Run: headless pygame with SDL's dummy video driver; simulated clock (each Clock.tick advances the game by its frame time, no real sleeping); random seed 0; keys injected as events and as key.get_pressed() state; mouse plan: one left click at the window centre at the start of phase 2, then a move to the lower-right quarter at the start of phase 3.
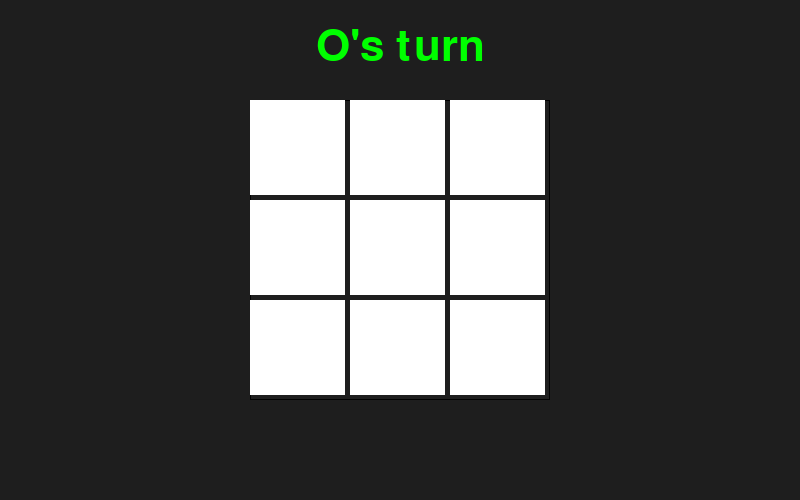
Frame 1 of 4 · flips 1–60 · no input
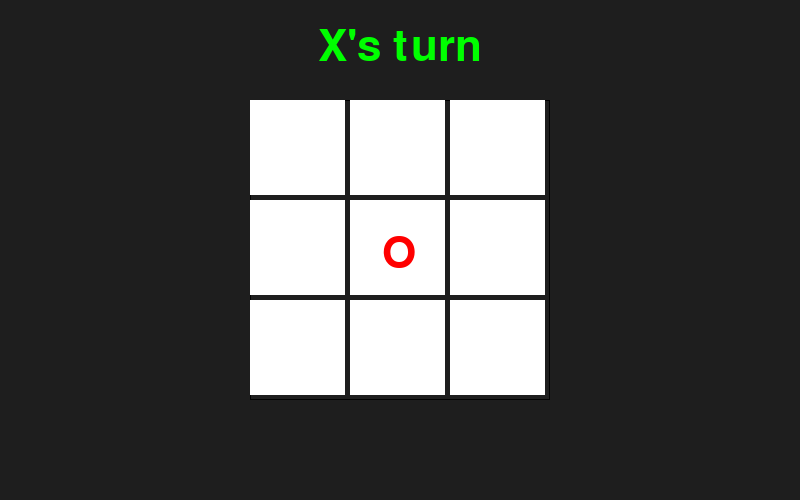
Frame 2 of 4 · flips 61–180 · clicked the window centre · tapped SPACE, RETURN · held RIGHT (→), D
Frame 3 of 4 · flips 181–300 · moved the mouse to the lower-right quarter · held DOWN (↓), S · screen unchanged from frame 2, image omitted
Frame 4 of 4 · flips 301–420 · held LEFT (←), A, UP (↑), W · screen unchanged from frame 3, image omitted

The pygame program that drew these frames:


import pygame as pg


pg.init()

### VARIABLES ###

HEIGHT = 500
WIDTH = 800

GREY = (30, 30, 30)
RED = (255, 0,0)

the_board = {7: ' ', 8: ' ', 9: ' ',
            4: ' ', 5: ' ', 6: ' ',
            1: ' ', 2: ' ', 3: ' '}
#
## PYGAME SETUP ###
screen = pg.display.set_mode((WIDTH, HEIGHT))
pg.display.set_caption("Tic Tac Toe")



def render(text, size = 64, color = (0, 255, 0)):
     return pg.font.Font(None, size).render(text, True, color)

class Board(object):


    
    def __init__(self):
        self.width = 300
        self.height = 300
        self.x = (WIDTH // 2) - (self.width // 2)
        self.y = (HEIGHT // 2) - (self.height // 2)
        self.rect = pg.Rect(self.x, self.y, self.width, self.height)
        self.board = the_board

        self.minirects ={7: pg.Rect(self.x, self.y, 95, 95), 8: pg.Rect(self.x + 100, self.y, 95, 95), 9: pg.Rect(self.x + 200, self.y, 95, 95), 
        4: pg.Rect(self.x, self.y + 100, 95, 95), 5: pg.Rect(self.x + 100, self.y + 100, 95, 95), 6: pg.Rect(self.x + 200, self.y + 100, 95, 95), 
        1: pg.Rect(self.x, self.y + 200, 95, 95), 2: pg.Rect(self.x + 100, self.y + 200, 95, 95), 3: pg.Rect(self.x + 200, self.y + 200, 95, 95)}

        #self.minisurfs = list(map(lambda x: pg.Surface(int(x.w), int(x.h)), list(self.minirects.values()) ) )

    def draw(self, turn):
        
        pg.draw.rect(screen, (0, 0, 0), self.rect, 1) # -> The '1' at the last defines border
        
        pg.draw.rect(screen, (255, 255, 255), self.minirects[1])
        pg.draw.rect(screen, (255, 255, 255), self.minirects[2])
        pg.draw.rect(screen, (255, 255, 255), self.minirects[3])
        pg.draw.rect(screen, (255, 255, 255), self.minirects[4])
        pg.draw.rect(screen, (255, 255, 255), self.minirects[5])
        pg.draw.rect(screen, (255, 255, 255), self.minirects[6])
        pg.draw.rect(screen, (255, 255, 255), self.minirects[7])
        pg.draw.rect(screen, (255, 255, 255), self.minirects[8])
        pg.draw.rect(screen, (255, 255, 255), self.minirects[9])
#show turn
        turn_text = pg.font.Font(None, 64).render(f"{turn}'s turn", True, (0, 255, 0))
        screen.blit(turn_text, ((WIDTH // 2) - (turn_text.get_size()[0] // 2), self.y - 75))

#Interact
        for i in range(1, 10):
            screen.blit(render(self.board[i], 64, (RED)), (self.minirects[i].center[0] - 15, self.minirects[i].center[1] - 15) )
        
class Game():


    def __init__(self):
        pass
    

    def restart(self, player):
        screen.fill((255, 0, 0))
        screen.blit(render('Restart?'),( (WIDTH // 2 - render('Restart?').get_size()[0] // 2), HEIGHT // 2))
        screen.blit(render(f'{player} wins!!'), ( ((WIDTH // 2) - render(f'{player} wins!!').get_size()[0] // 2), board.rect.top) )


        yes = render('Yes', 64, (0, 0, 255))
        no = render('No', 64, (0, 0, 255))
        screen.blit(yes, (250, 400))
        screen.blit(no, (550, 400))

        yes_rect = pg.Rect(250, 400, yes.get_size()[0], yes.get_size()[1])
        no_rect = pg.Rect(550, 400, no.get_size()[0], no.get_size()[1])

        for event in pg.event.get():
            if event.type == pg.MOUSEBUTTONDOWN:
                if yes_rect.collidepoint(event.pos):
                    for i in range(1, 10):
                        the_board[i] = ' '
                        if player == 'X' or player == 'O':
                             global turn
                             turn = player

                elif no_rect.collidepoint(event.pos):
                    pg.quit()
                    running = False

    def tw(self, player):
        if player == 'X':
            player = 'O'
        else:
            player = 'X'
        
        self.restart(player)

    def check_winner(self, turn):
        
        if the_board[7] == the_board[8] == the_board[9] != ' ':
            self.tw(turn)
        elif the_board[4] == the_board[5] == the_board[6] != ' ':
            self.tw(turn)
        elif the_board[1] == the_board[2] == the_board[3] != ' ':
            self.tw(turn)
            
        elif the_board[7] == the_board[4] == the_board[1] != ' ':
            self.tw(turn)
        elif the_board[8] == the_board[5] == the_board[2] != ' ':
            self.tw(turn)
        elif the_board[9] == the_board[6] == the_board[3] != ' ':
            self.tw(turn)
            
        elif the_board[7] == the_board[5] == the_board[3] != ' ':
            self.tw(turn)
        elif the_board[1] == the_board[5] == the_board[9] != ' ':
            self.tw(turn)
        elif ' ' not in list(the_board.values()):
            self.restart('Noone')


board = Board()
gameGUI = Game()
### Main Loop ###
running = True
turn = 'O'
game_over = False

numbers = {1, 2, 3, 4, 5, 6, 7, 8, 9}


#board_text = pg.font.Font(None, 64).render((turn), True, (0, 0, 0))





while running:


    
    screen.fill(GREY)
    board.draw(turn)

    gameGUI.check_winner(turn)


    pg.display.update()


    for event in pg.event.get():
        if event.type == pg.QUIT:
            running = False
            pg.quit()
        if event.type == pg.MOUSEBUTTONDOWN:

            for i in board.minirects:

                if board.minirects[i].collidepoint(event.pos) and board.board[i] == ' ':
                    board.board[i] = turn
                    if turn == 'X':
                        turn = 'O'
                    else:
                        turn = 'X'
